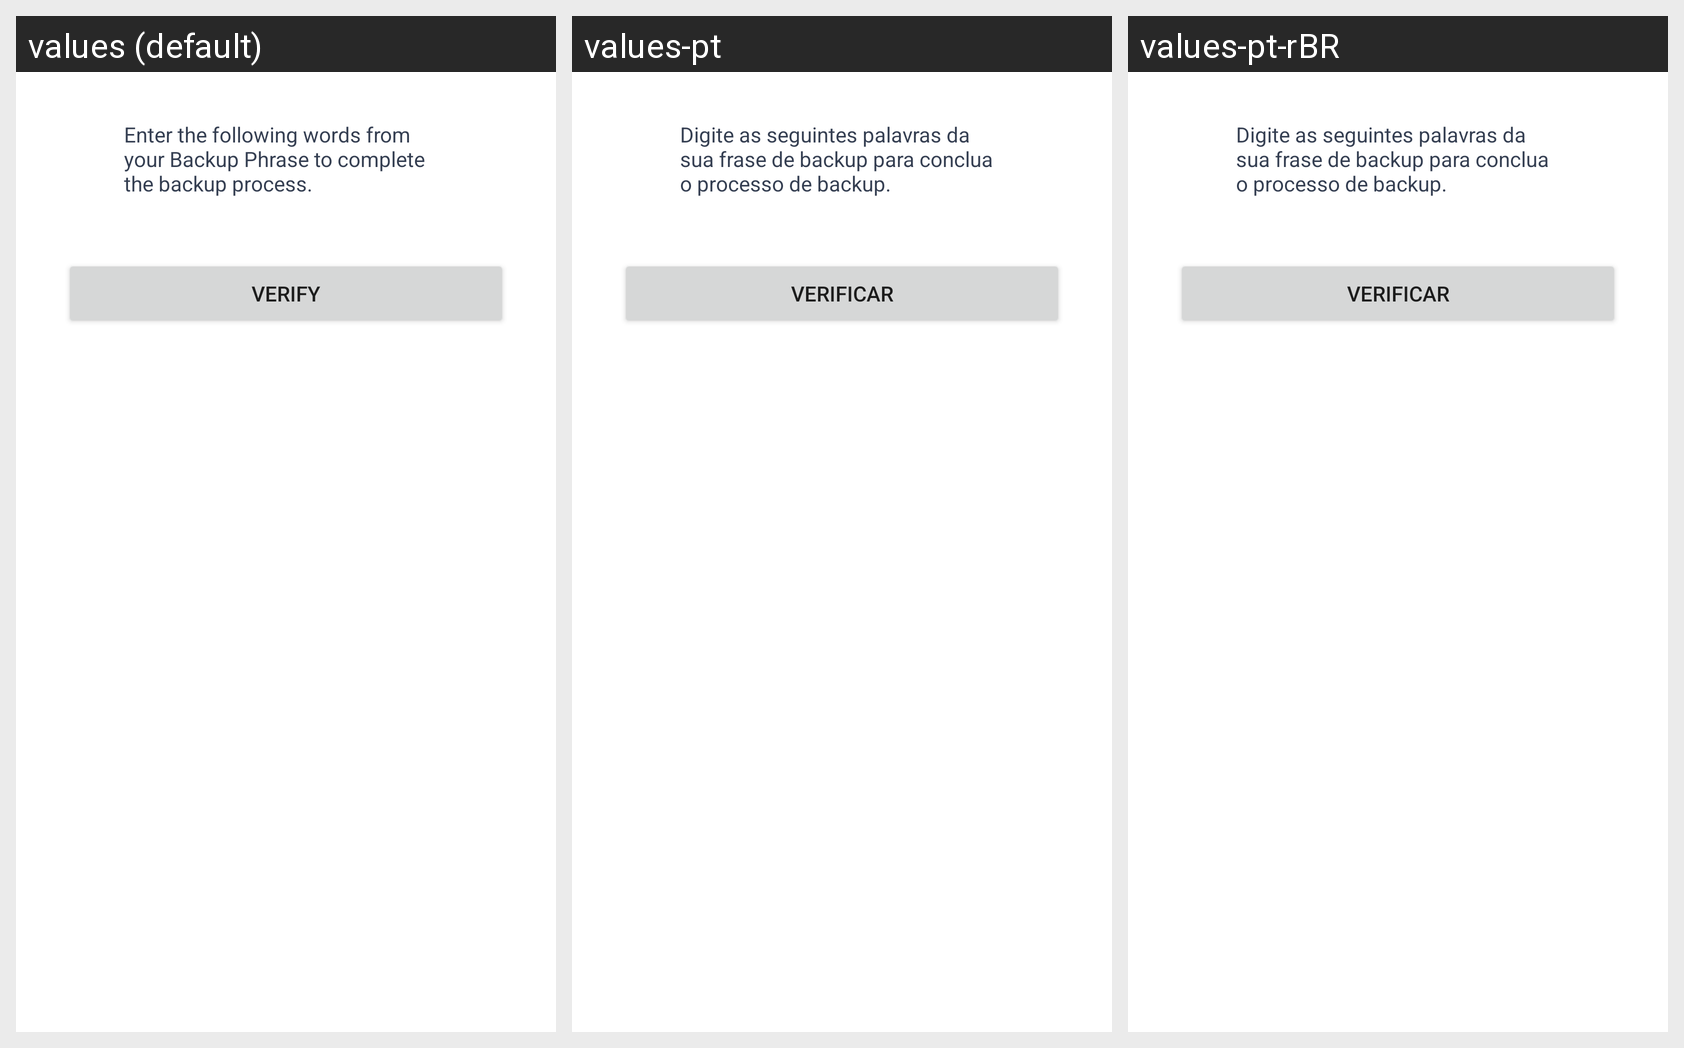

Here is an Android app screen in its default locale and in the app's own translations. Write out the translated-string differences for the strings that appear on this screen.
Android screen res/layout/fragment_backup_wallet_verify.xml rendered under 3 locales, left to right: values (default), values-pt, values-pt-rBR. Device: Nexus 5 (rendered at 1080×1920; each locale shown at half size, 540×960, under a caption strip naming it); theme AppTheme.
Other locales in the repository, not shown: values-de, values-es, values-fr, values-it, values-ru, values-tr.
Strings drawn on this screen, with the default value and each locale's value (text and hints the layout hard-codes, and strings that could not be matched under every locale, appear in the picture but are not listed):

backup_verify_heading
  values: Enter the following words from your Backup Phrase to complete the backup process.
  values-pt: Digite as seguintes palavras da sua frase de backup para conclua o processo de backup.
  values-pt-rBR: Digite as seguintes palavras da sua frase de backup para conclua o processo de backup.  [from values-pt]

verify
  values: Verify
  values-pt: Verificar
  values-pt-rBR: Verificar  [from values-pt]
